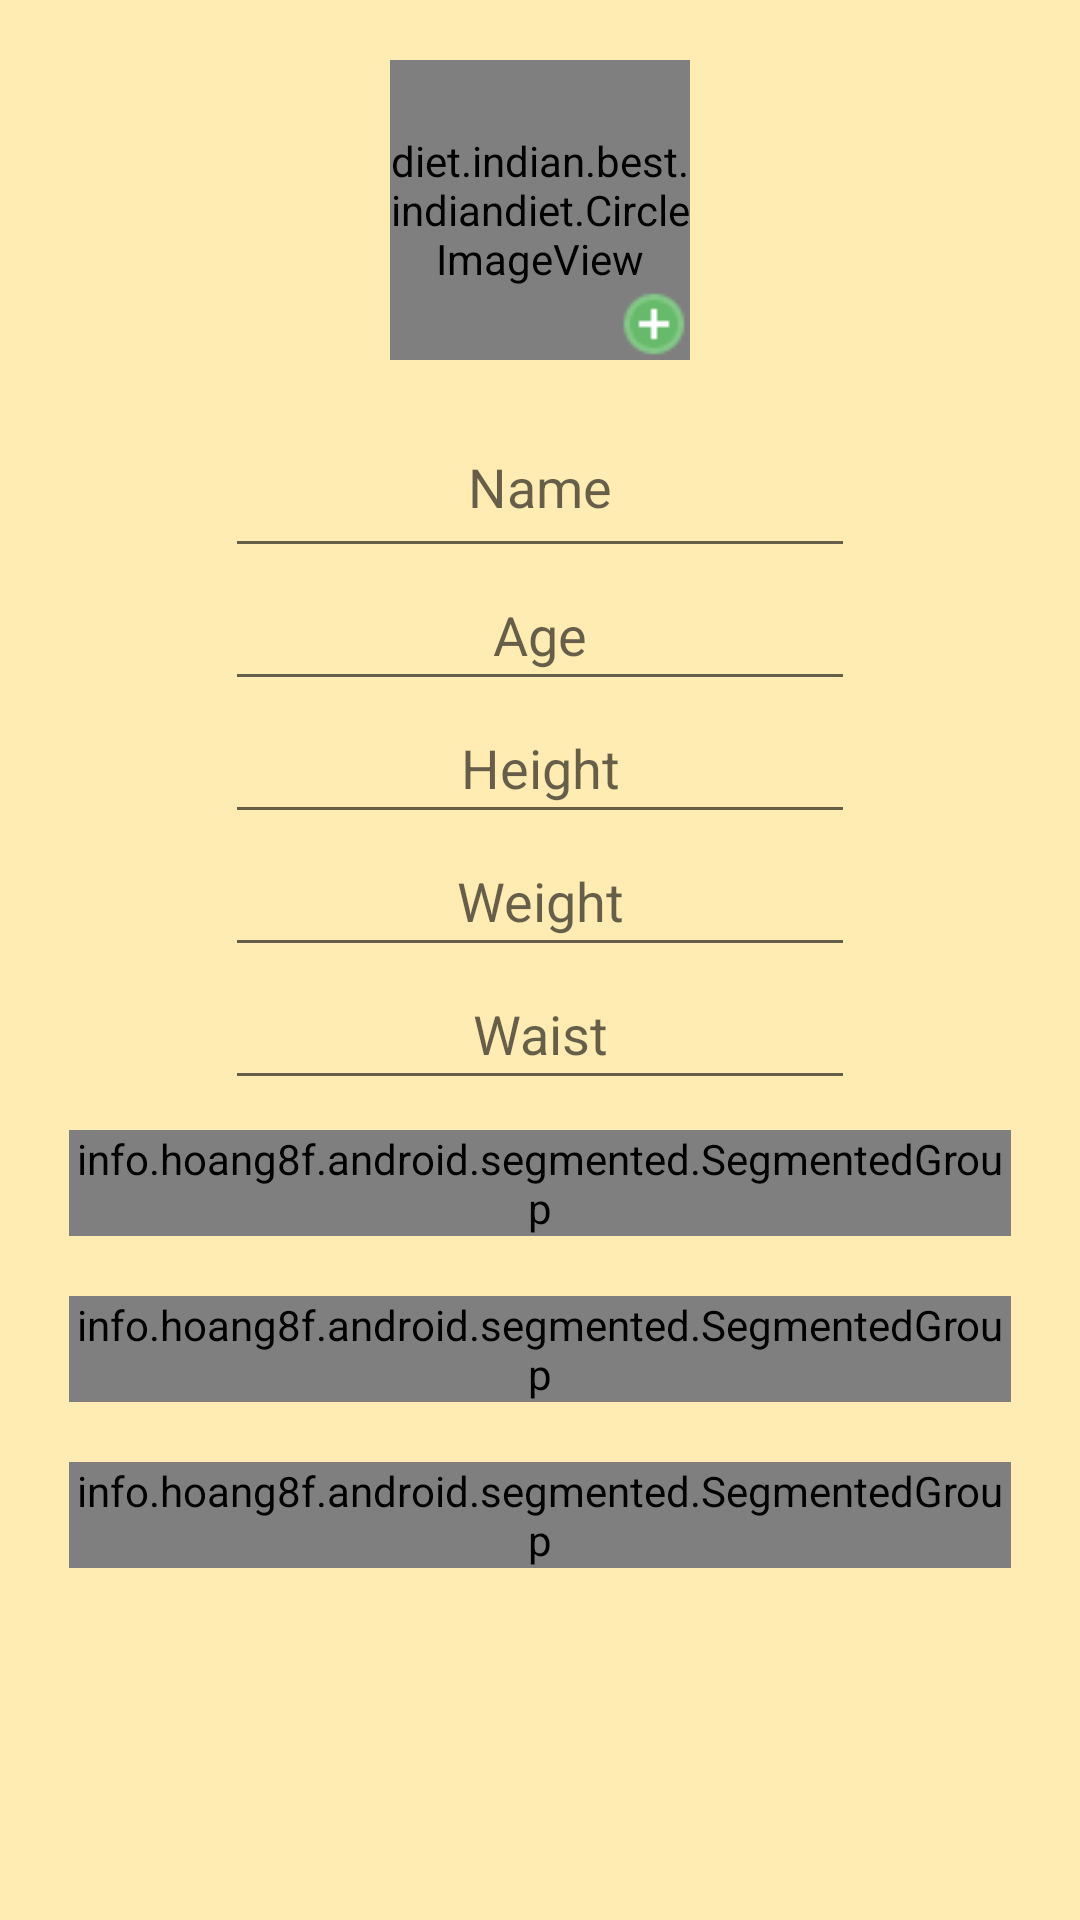

Android layout source for this screen:
<!-- AndroidManifest.xml: application theme AppTheme -->
<!-- res/layout/user_prof_edit.xml -->
<?xml version="1.0" encoding="utf-8"?>
<android.support.constraint.ConstraintLayout xmlns:android="http://schemas.android.com/apk/res/android"
                                             xmlns:app="http://schemas.android.com/apk/res-auto"
                                             xmlns:tools="http://schemas.android.com/tools"
    android:layout_width="match_parent"
                                             android:background="@color/amber_100"
              android:layout_height="wrap_content"
              android:orientation="horizontal">

    <LinearLayout
        android:layout_width="0dp"
        android:layout_height="wrap_content"
        android:layout_marginEnd="8dp"
        android:layout_marginStart="8dp"
        android:layout_marginTop="0dp"
        android:gravity="center"
        android:orientation="vertical"
        android:padding="5dp"
        app:layout_constraintHorizontal_bias="0.5"
        app:layout_constraintLeft_toLeftOf="parent"
        app:layout_constraintRight_toRightOf="parent"
        app:layout_constraintTop_toTopOf="parent"
        tools:layout_constraintLeft_creator="1"
        tools:layout_constraintRight_creator="1"
        tools:layout_constraintTop_creator="1">

        <RelativeLayout
            android:layout_width="wrap_content"
            android:layout_height="wrap_content"
            android:layout_gravity="center">

            <diet.indian.best.indiandiet.CircleImageView
                android:id="@+id/cusimage"
                android:layout_width="100dp"
                android:layout_height="100dp"
                android:layout_centerHorizontal="true"
                android:layout_centerInParent="true"
                android:layout_margin="15dp"
                android:src="@drawable/user" />

            <ImageView
                android:id="@+id/editimage"

                android:layout_width="24dp"
                android:layout_height="24dp"
                android:layout_alignBottom="@+id/cusimage"
                android:layout_alignRight="@id/cusimage"
                android:layout_marginTop="71dp"
                android:src="@drawable/add" />
        </RelativeLayout>

        <EditText
            android:id="@+id/editText3"
            android:layout_width="wrap_content"
            android:layout_height="wrap_content"
            android:ems="10"
            android:hint="Name"
            android:inputType="textPersonName"
            android:padding="15dp"
            android:textAlignment="center"
            android:textColor="@android:color/white"
            tools:ignore="MissingConstraints"
            tools:layout_editor_absoluteX="7dp"
            tools:layout_editor_absoluteY="35dp" />

        <EditText
            android:id="@+id/editText5"
            android:layout_width="wrap_content"
            android:layout_height="wrap_content"
            android:ems="10"
            android:hint="Age"
            android:inputType="number"
            android:padding="10dp"
            android:textAlignment="center"
            android:textColor="@android:color/white"
            tools:ignore="MissingConstraints"
            tools:layout_editor_absoluteX="7dp"
            tools:layout_editor_absoluteY="84dp" />

        <EditText
            android:id="@+id/height"
            android:layout_width="wrap_content"
            android:layout_height="wrap_content"
            android:ems="10"
            android:hint="Height"
            android:inputType="number"

            android:padding="10dp"
            android:textAlignment="center"
            android:textColor="@android:color/white"
            tools:ignore="MissingConstraints"
            tools:layout_editor_absoluteX="7dp"
            tools:layout_editor_absoluteY="136dp" />

        <EditText
            android:id="@+id/weight"
            android:layout_width="wrap_content"
            android:layout_height="wrap_content"
            android:ems="10"
            android:hint="Weight"
            android:inputType="number"
            android:padding="10dp"
            android:textAlignment="center"
            android:textColor="@android:color/white"
            tools:ignore="MissingConstraints"
            tools:layout_editor_absoluteX="7dp"
            tools:layout_editor_absoluteY="194dp" />

        <EditText
            android:id="@+id/editText"
            android:layout_width="wrap_content"
            android:layout_height="wrap_content"
            android:ems="10"
            android:hint="Waist"
            android:inputType="number"
            android:padding="10dp"
            android:textAlignment="center"
            android:textColor="@android:color/white" />

        <info.hoang8f.android.segmented.SegmentedGroup xmlns:segmentedgroup="http://schemas.android.com/apk/res-auto"
            android:id="@+id/Gender"
            android:layout_width="wrap_content"
            android:layout_height="wrap_content"
            android:layout_margin="10dp"
            android:orientation="horizontal"
            segmentedgroup:sc_border_width="2dp"
            segmentedgroup:sc_corner_radius="10dp">

            <RadioButton
                android:id="@+id/Male"
                style="@style/RadioButton"
                android:layout_width="100dp"
                android:layout_height="wrap_content"
                android:text="Male" />

            <RadioButton
                android:id="@+id/Female"
                style="@style/RadioButton"
                android:layout_width="100dp"
                android:layout_height="wrap_content"
                android:text="Female" />
        </info.hoang8f.android.segmented.SegmentedGroup>

        <info.hoang8f.android.segmented.SegmentedGroup
            android:id="@+id/marital_stat"
            android:layout_width="wrap_content"
            android:layout_height="wrap_content"
            android:layout_margin="10dp"
            android:orientation="horizontal"
            app:sc_border_width="2dp"
            app:sc_corner_radius="10dp">

            <RadioButton
                android:id="@+id/Married"
                style="@style/RadioButton"
                android:layout_width="100dp"
                android:layout_height="wrap_content"
                android:text="Married" />

            <RadioButton
                android:id="@+id/Unmarried"
                style="@style/RadioButton"
                android:layout_width="100dp"
                android:layout_height="wrap_content"
                android:text="Unmarried" />
        </info.hoang8f.android.segmented.SegmentedGroup>

        <info.hoang8f.android.segmented.SegmentedGroup
            android:id="@+id/weightstat"
            android:layout_width="wrap_content"
            android:layout_height="wrap_content"
            android:layout_margin="10dp"
            android:orientation="horizontal"
            app:sc_border_width="2dp"
            app:sc_corner_radius="10dp">

            <RadioButton
                android:id="@+id/Gweight"
                style="@style/RadioButton"
                android:layout_width="100dp"
                android:layout_height="wrap_content"
                android:text="Weight Gain" />

            <RadioButton
                android:id="@+id/Lweight"
                style="@style/RadioButton"
                android:layout_width="100dp"
                android:layout_height="wrap_content"
                android:text="Weight Loss" />

            <RadioButton
                android:id="@+id/Hweight"
                style="@style/RadioButton"
                android:layout_width="100dp"
                android:layout_height="wrap_content"
                android:text="Stay Healthy" />
        </info.hoang8f.android.segmented.SegmentedGroup>

    </LinearLayout>


</android.support.constraint.ConstraintLayout>
<!-- resources referenced by this layout -->
<resources>
  <color name="amber_100">#FFECB3</color>
  <!-- drawable add: png bitmap (drawable, 536 bytes) -->
  <!-- drawable user: png bitmap (drawable, 34454 bytes) -->
  <style name="AppTheme" parent="Theme.AppCompat.Light.NoActionBar">
          
          <item name="colorPrimary">@color/colorPrimary</item>
          <item name="colorPrimaryDark">@color/colorPrimaryDark</item>
          <item name="colorAccent">@color/colorAccent</item>
          
  
          <item name="windowActionBar">false</item>
          <item name="windowNoTitle">true</item>
      </style>
  <color name="colorPrimary">#fdfdfd</color>
  <color name="colorPrimaryDark">#000000</color>
  <color name="colorAccent">#54dce6</color>
</resources>
